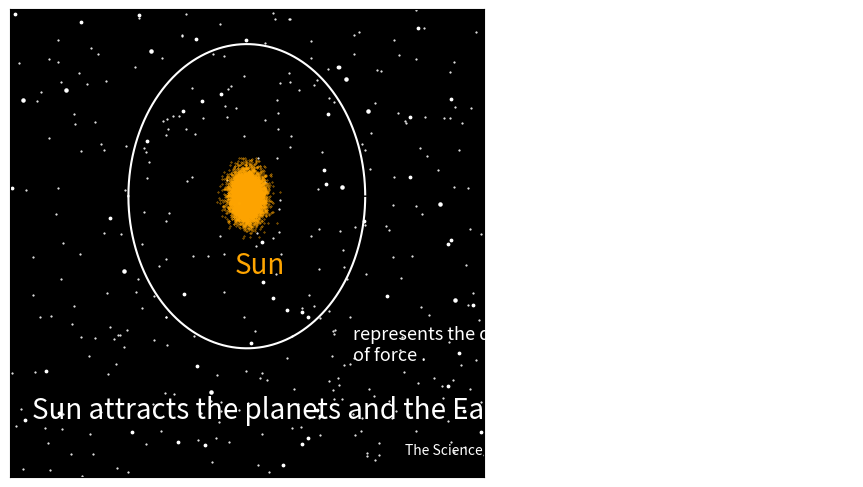

Python code for this plot: (Note: this script raises an exception after producing the figure.)
#Temp:O
#centre of fig :(3,1)
#centre of text :(5,1)
from matplotlib import pyplot as plt 
import numpy as np 
from matplotlib.animation import FuncAnimation
#create figure and axies
fig = plt.figure() 
ax = fig.add_axes([0.20,0.015,0.74,0.975])

#Set x and y limits 
ax.set_xlim(0,6)
ax.set_ylim(0,2)
#make background black
ax.set_facecolor('black')
#gridlines to keep track 
ax.grid(ls='-.',lw=0.5,color='white')
#if you want to remove the ticks on axies including gridlines
ax.set_xticks([])
ax.set_yticks([])

#Stationary figures in animation


ax.scatter(6*np.random.rand(300,1),2*np.random.rand(300,1),s=0.3,color='white')
ax.scatter(6*np.random.rand(50,1),2*np.random.rand(50,1),s=3,color='white')
ax.scatter(6*np.random.rand(10,1),2*np.random.rand(10,1),s=5,color='white')

A1=(-1)**(np.random.randint(10))*0.1*np.random.randn(10000)
B1=(-1)**(np.random.randint(10))*0.05*np.random.randn(10000)
ax.scatter(3+A1,1.2+B1,color='orange',s=0.1)

def ell (a,b,c,d):
	A=np.arange(a-c,a+c,0.0001)
	B=b+d*(c**(-1))*np.sqrt(c**2-(A-a)**2)
	B_=b-d*(c**(-1))*np.sqrt(c**2-(A-a)**2)
	plt.plot(A,B,'w')
	plt.plot(A,B_,'w')



ell(3,1.2,1.5,0.65)


#Stationary Texts in Animation

#Main text in Animation
ax.text(0.28,0.25,'Sun attracts the planets and the Earth , so they move around it .',size=20 , color='white')
ax.text(4.3,0.5,' represents the direction \n of force .',size=13 , color='white')
ax.text(2.85,0.87,'Sun',size=20 , color='Orange')


#Logo Text :
ax.text(5,0.1,'The Science Lovers',color='white',size=10)

#line object : plotting variable point
line,= ax.plot([], [],'o',color='skyblue',markersize=30)

line1,= ax.plot([], [],'o',color='white',markersize=20)

line2,= ax.plot([], [],'o',color='white',markersize=20)

line3,= ax.plot([], [],'o',color='white',markersize=20)

#another line object : maybe plotting its path or anything else

#Time array ( omit if not required) :
t=np.arange(0,1,0.001)
dt=t[1]-t[0]
T=len(t)

#Initiallizing Function
def init():
	line.set_data([], [])
	line1.set_data([],[])
	line2.set_data([],[])
	line3.set_data([],[])
	return line,line1,line2,line3

x=np.zeros(T)
y=np.zeros(T)
for i in range (T):
	x[i]=3+1.5*np.cos(20*t[i])
	y[i]=1.2+0.65*np.sin(20*t[i])
	x1[i]=3+1.5*np.cos(20*t[i]+np.pi*(0.333))
	y1[i]=1.2+0.65*np.sin(20*t[i]+np.pi*(0.333))
	x2[i]=3+1.5*np.cos(20*t[i]-np.pi*(0.333))
	y2[i]=1.2+0.65*np.sin(20*t[i]-np.pi*(0.333))
	x3[i]=3+1.5*np.cos(20*t[i]+np.pi)
	y3[i]=1.2+0.65*np.sin(20*t[i]+np.pi)
	
	
	
# Repeatition Function
def animate(i):
	#setting data for line object
	line.set_data(x[i+1],y[i+1])
	line1.set_data(x1[i+1],y1[i+1])
	line2.set_data(x2[i+1],y2[i+1])
	line3.set_data(x3[i+1],y3[i+1])
	
	
	return line,line1,line2,line3

#Draw Animation using FuncAnimation command
anim = FuncAnimation(fig, animate, init_func = init, frames = T-1, interval = 10, blit = True)

plt.show() 